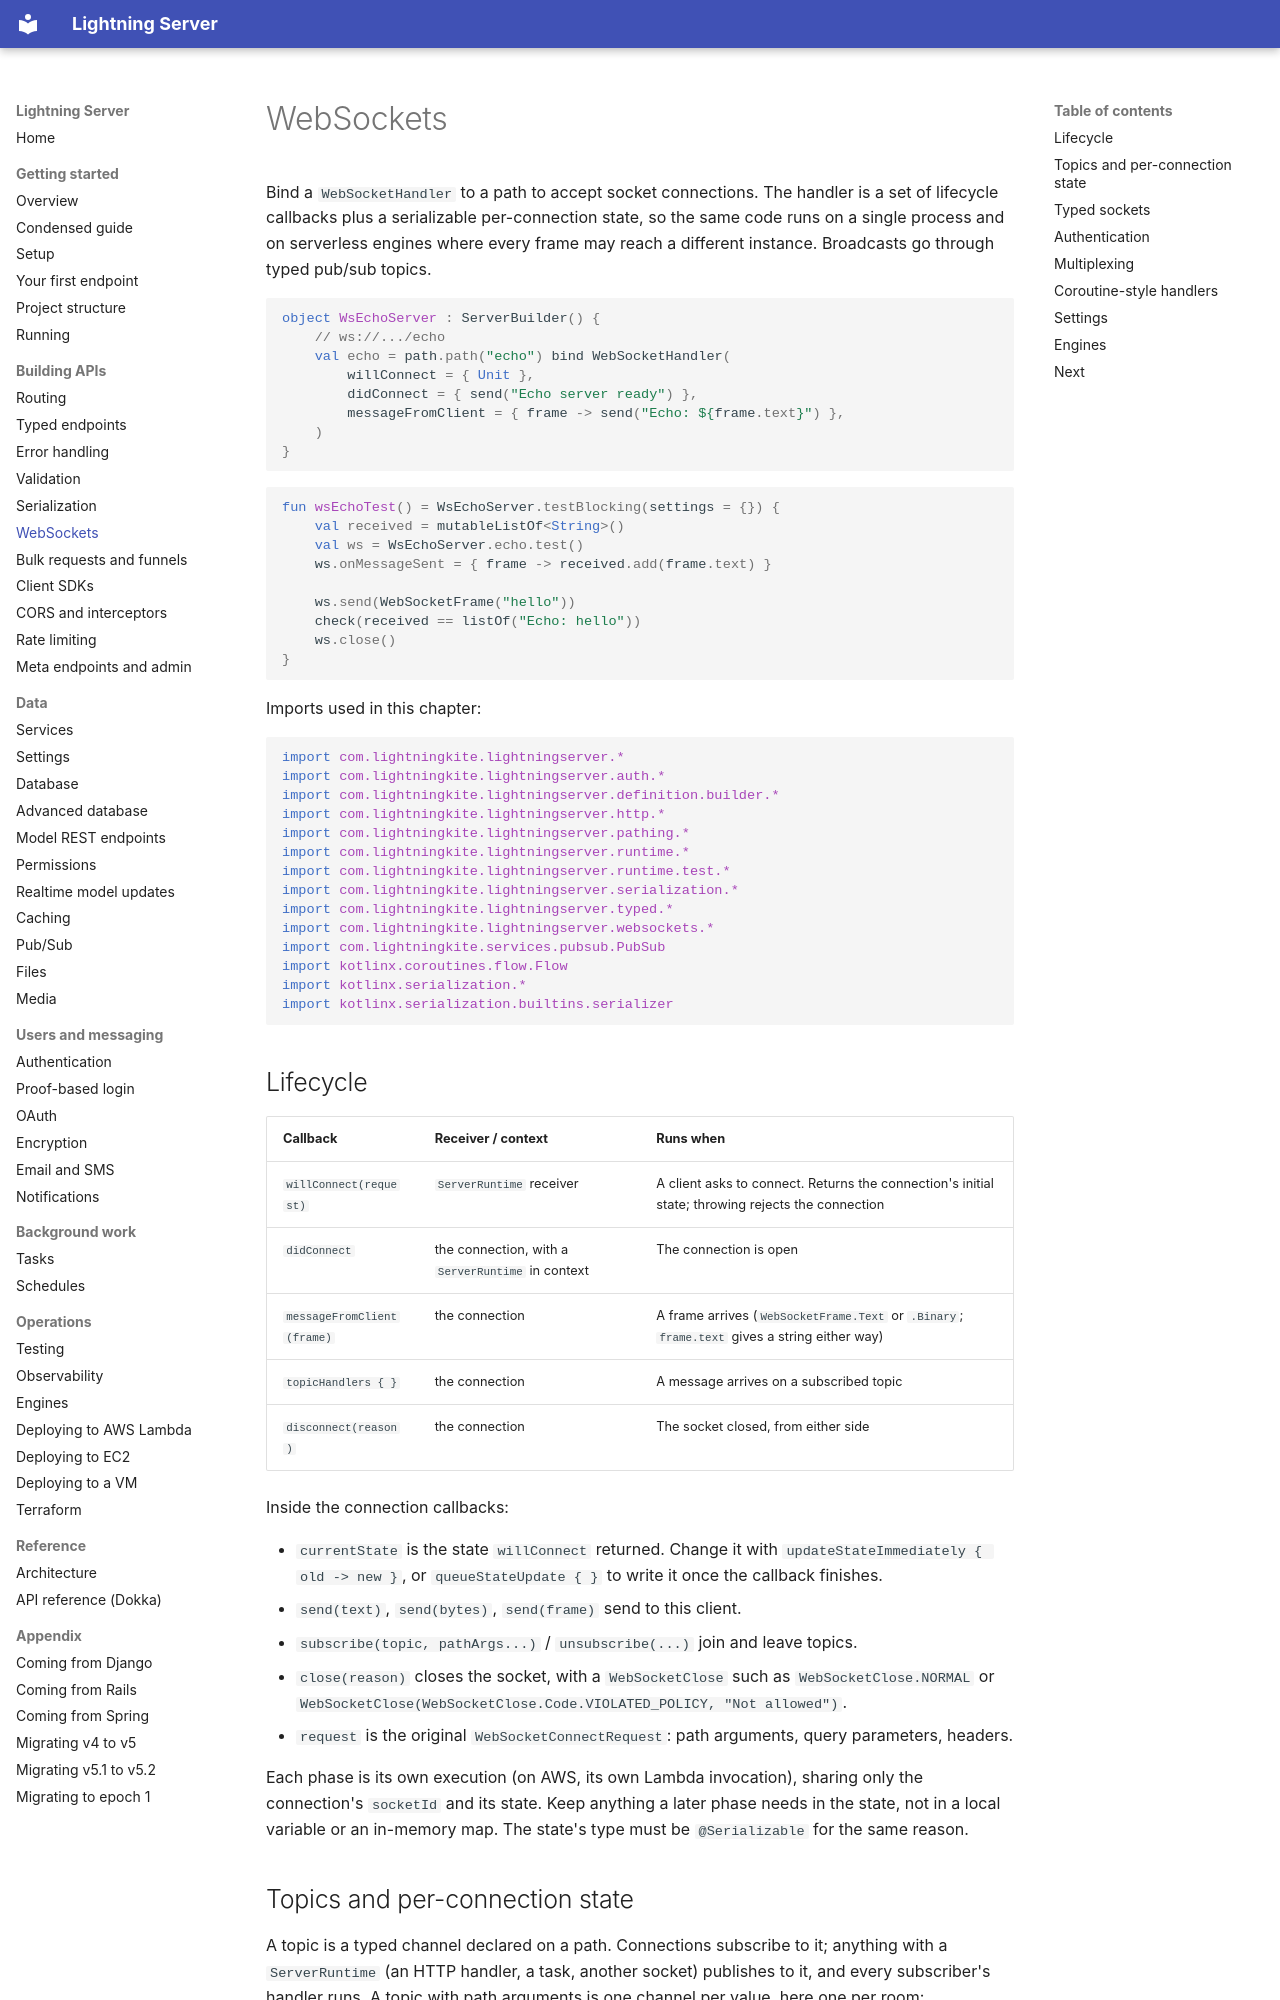

repository: lightningkite/lightning-server · page: websockets/index.html · generator: mkdocs

# WebSockets

Bind a `WebSocketHandler` to a path to accept socket connections.  The handler is a set of lifecycle callbacks plus a
serializable per-connection state, so the same code runs on a single process and on serverless engines where every
frame may reach a different instance.  Broadcasts go through typed pub/sub topics.

<!-- sample: com/lightningkite/lightningserver/guide/samples/WebSocketsSamples.kt#ws-echo -->
```kotlin
object WsEchoServer : ServerBuilder() {
    // ws://.../echo
    val echo = path.path("echo") bind WebSocketHandler(
        willConnect = { Unit },
        didConnect = { send("Echo server ready") },
        messageFromClient = { frame -> send("Echo: ${frame.text}") },
    )
}
```

<!-- sample: com/lightningkite/lightningserver/guide/samples/WebSocketsSamples.kt#ws-echo-test -->
```kotlin
fun wsEchoTest() = WsEchoServer.testBlocking(settings = {}) {
    val received = mutableListOf<String>()
    val ws = WsEchoServer.echo.test()
    ws.onMessageSent = { frame -> received.add(frame.text) }

    ws.send(WebSocketFrame("hello"))
    check(received == listOf("Echo: hello"))
    ws.close()
}
```

Imports used in this chapter:

<!-- sample: com/lightningkite/lightningserver/guide/samples/WebSocketsSamples.kt#websockets-imports -->
```kotlin
import com.lightningkite.lightningserver.*
import com.lightningkite.lightningserver.auth.*
import com.lightningkite.lightningserver.definition.builder.*
import com.lightningkite.lightningserver.http.*
import com.lightningkite.lightningserver.pathing.*
import com.lightningkite.lightningserver.runtime.*
import com.lightningkite.lightningserver.runtime.test.*
import com.lightningkite.lightningserver.serialization.*
import com.lightningkite.lightningserver.typed.*
import com.lightningkite.lightningserver.websockets.*
import com.lightningkite.services.pubsub.PubSub
import kotlinx.coroutines.flow.Flow
import kotlinx.serialization.*
import kotlinx.serialization.builtins.serializer
```

## Lifecycle

| Callback | Receiver / context | Runs when |
|---|---|---|
| `willConnect(request)` | `ServerRuntime` receiver | A client asks to connect.  Returns the connection's initial state; throwing rejects the connection |
| `didConnect` | the connection, with a `ServerRuntime` in context | The connection is open |
| `messageFromClient(frame)` | the connection | A frame arrives (`WebSocketFrame.Text` or `.Binary`; `frame.text` gives a string either way) |
| `topicHandlers { }` | the connection | A message arrives on a subscribed topic |
| `disconnect(reason)` | the connection | The socket closed, from either side |

Inside the connection callbacks:

- `currentState` is the state `willConnect` returned.  Change it with `updateStateImmediately { old -> new }`, or
  `queueStateUpdate { }` to write it once the callback finishes.
- `send(text)`, `send(bytes)`, `send(frame)` send to this client.
- `subscribe(topic, pathArgs...)` / `unsubscribe(...)` join and leave topics.
- `close(reason)` closes the socket, with a `WebSocketClose` such as `WebSocketClose.NORMAL` or
  `WebSocketClose(WebSocketClose.Code.VIOLATED_POLICY, "Not allowed")`.
- `request` is the original `WebSocketConnectRequest`: path arguments, query parameters, headers.

Each phase is its own execution (on AWS, its own Lambda invocation), sharing only the connection's `socketId` and its
state.  Keep anything a later phase needs in the state, not in a local variable or an in-memory map.  The state's type
must be `@Serializable` for the same reason.
